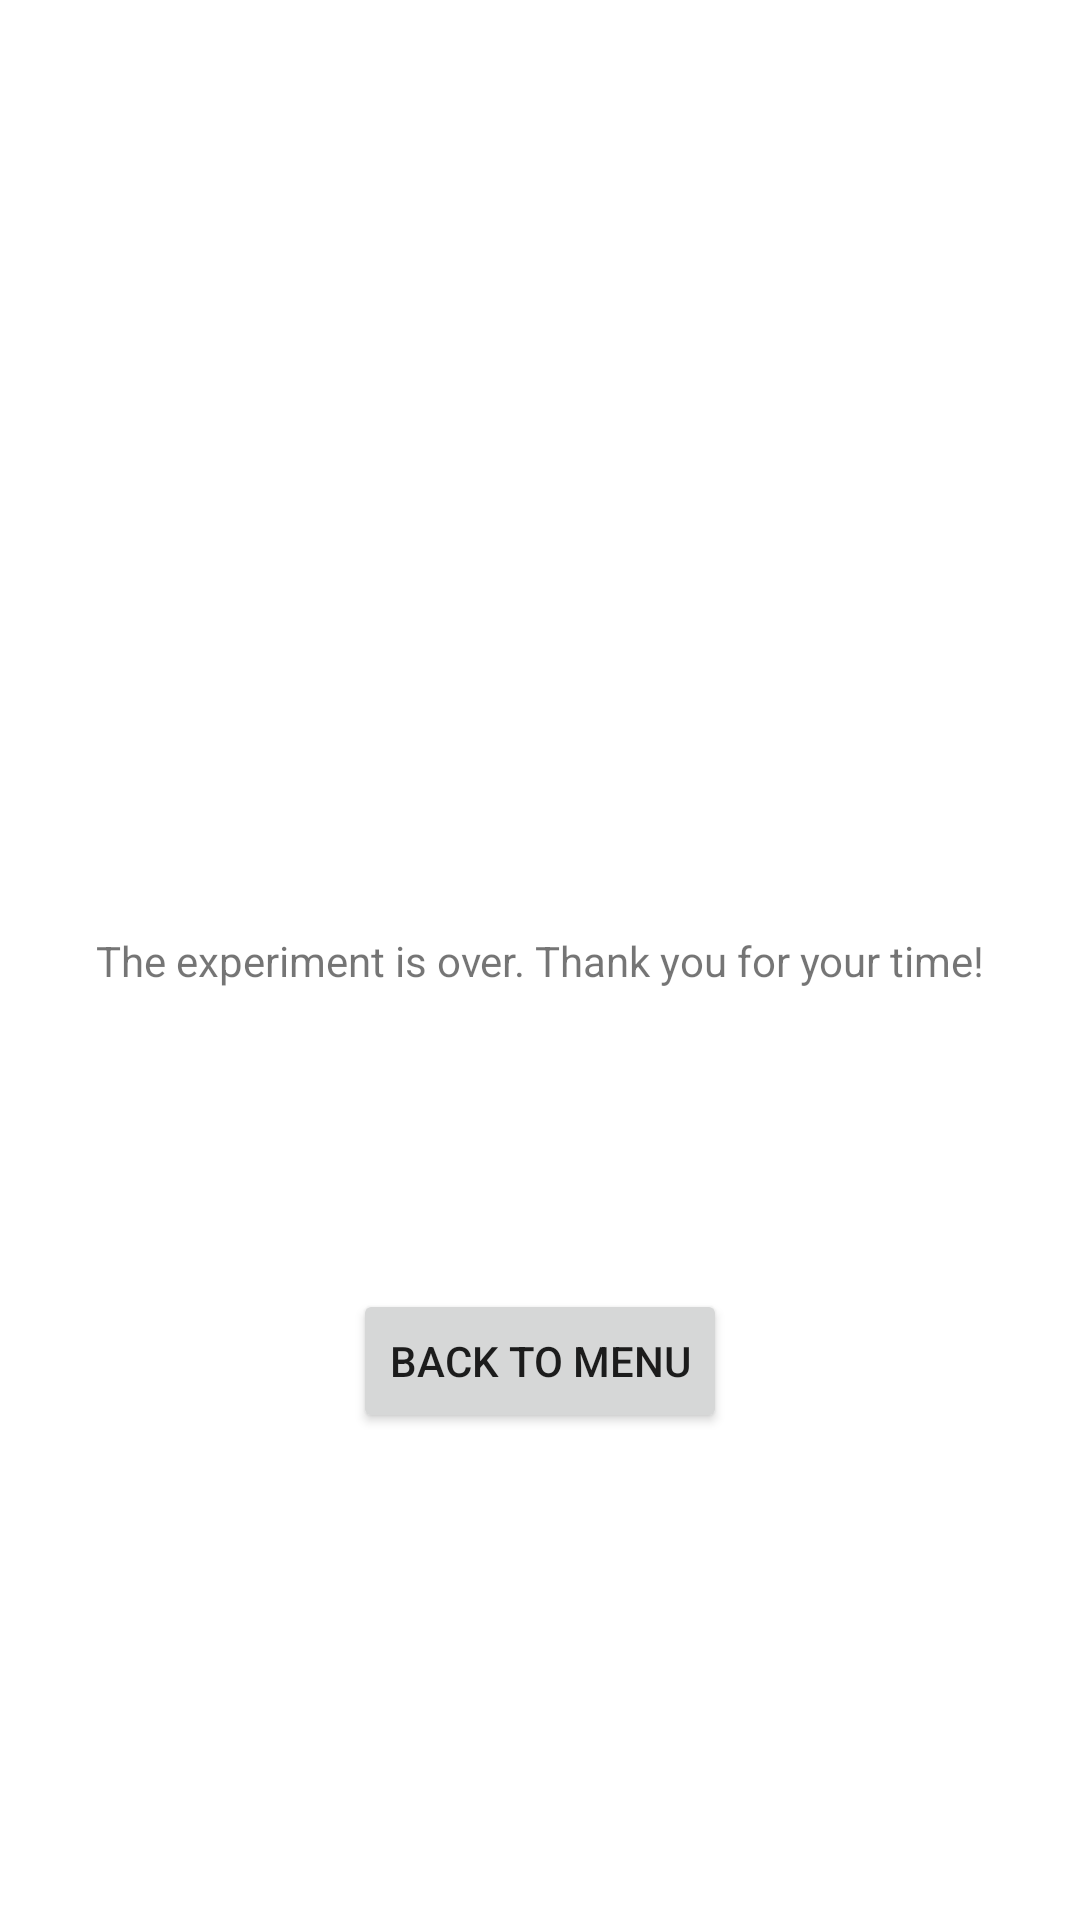

Produce the Android XML layout that renders to this screen, including the resource entries it uses.
<!-- AndroidManifest.xml: application theme AppTheme -->
<!-- res/layout/activity_end.xml -->
<?xml version="1.0" encoding="utf-8"?>
<androidx.constraintlayout.widget.ConstraintLayout xmlns:android="http://schemas.android.com/apk/res/android"
    xmlns:app="http://schemas.android.com/apk/res-auto"
    xmlns:tools="http://schemas.android.com/tools"
    android:layout_width="match_parent"
    android:layout_height="match_parent"
    tools:context=".EndActivity">

    <TextView
        android:id="@+id/textView2"
        android:layout_width="wrap_content"
        android:layout_height="wrap_content"
        android:text="@string/the_experiment_is_over_thank_you_for_your_time"
        app:layout_constraintBottom_toBottomOf="parent"
        app:layout_constraintEnd_toEndOf="parent"
        app:layout_constraintStart_toStartOf="parent"
        app:layout_constraintTop_toTopOf="parent" />

    <Button
        android:id="@+id/menuButton"
        android:layout_width="wrap_content"
        android:layout_height="wrap_content"
        android:layout_marginTop="100dp"
        android:text="@string/back_to_menu"
        app:layout_constraintEnd_toEndOf="parent"
        app:layout_constraintStart_toStartOf="parent"
        app:layout_constraintTop_toBottomOf="@+id/textView2" />
</androidx.constraintlayout.widget.ConstraintLayout>
<!-- resources referenced by this layout -->
<resources>
  <string name="back_to_menu">Back to menu</string>
  <string name="the_experiment_is_over_thank_you_for_your_time">The experiment is over. Thank you for your time!</string>
  <style name="AppTheme" parent="Theme.MaterialComponents.DayNight.DarkActionBar">
          
          <item name="colorPrimary">@color/purple_500</item>
          <item name="colorPrimaryVariant">@color/purple_700</item>
          <item name="colorOnPrimary">@color/white</item>
          
          <item name="colorSecondary">@color/teal_200</item>
          <item name="colorSecondaryVariant">@color/teal_700</item>
          <item name="colorOnSecondary">@color/black</item>
          
          <item name="android:statusBarColor">?attr/colorPrimaryVariant</item>
          
      </style>
  <!-- not gathered from this repository: default colours our renderer supplied (Android Studio template values) -->
  <color name="purple_500">#FF6200EE</color>
  <color name="purple_700">#FF3700B3</color>
  <color name="teal_200">#FF03DAC5</color>
  <color name="teal_700">#FF018786</color>
  <color name="black">#FF000000</color>
  <color name="white">#FFFFFFFF</color>
</resources>
